Run: headless pygame with SDL's dummy video driver; simulated clock (each Clock.tick advances the game by its frame time, no real sleeping); random seed 0; keys injected as events and as key.get_pressed() state; no mouse input.
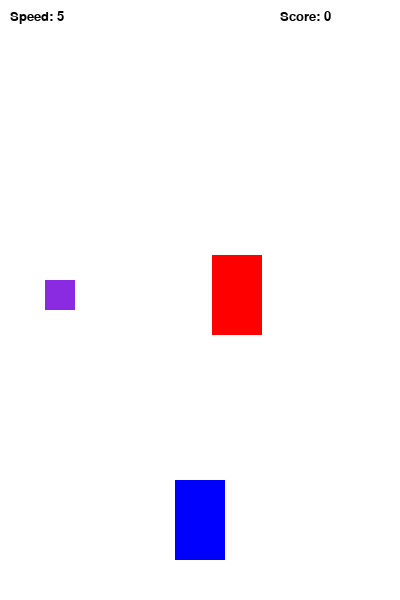
Frame 1 of 4 · flips 1–60 · no input
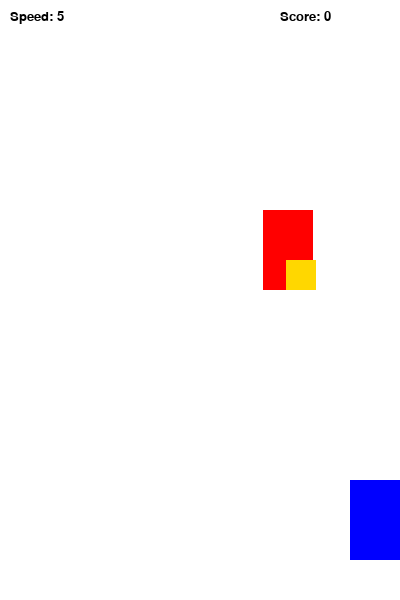
Frame 2 of 4 · flips 61–180 · tapped SPACE, RETURN · held RIGHT (→), D
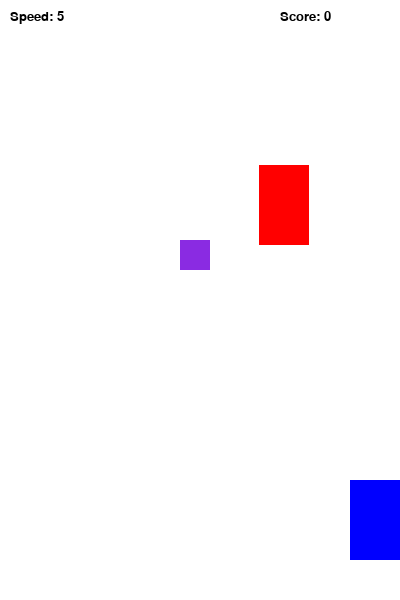
Frame 3 of 4 · flips 181–300 · held DOWN (↓), S
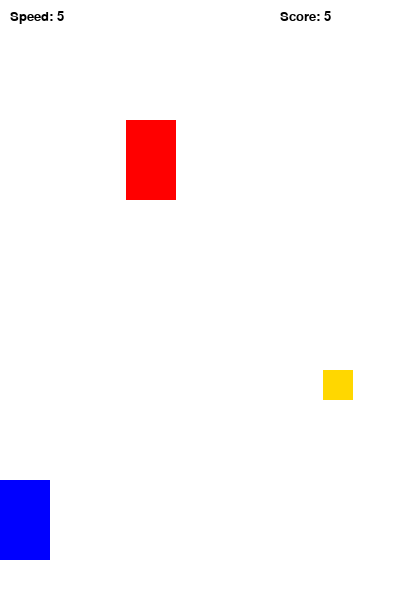
Frame 4 of 4 · flips 301–420 · held LEFT (←), A, UP (↑), W

The pygame program that drew these frames:

import pygame, random, sys

pygame.init()
SCREEN_WIDTH, SCREEN_HEIGHT = 400, 600
SPEED = 5
COIN_SCORE = 0

screen = pygame.display.set_mode((SCREEN_WIDTH, SCREEN_HEIGHT))
clock = pygame.time.Clock()
font = pygame.font.SysFont("Verdana", 20)

class Coin(pygame.sprite.Sprite):
    def __init__(self):
        super().__init__()
        self.spawn()
    def spawn(self):
        self.weight = random.choice([1, 1, 1, 5])
        self.image = pygame.Surface((30, 30))
        self.color = (255, 215, 0) if self.weight == 1 else (138, 43, 226)
        self.image.fill(self.color)
        self.rect = self.image.get_rect()
        self.rect.center = (random.randint(40, 360), 0)
    def move(self):
        self.rect.move_ip(0, SPEED)
        if self.rect.top > 600: self.spawn()

class Enemy(pygame.sprite.Sprite):
    def __init__(self):
        super().__init__()
        self.image = pygame.Surface((50, 80))
        self.image.fill((255, 0, 0))
        self.rect = self.image.get_rect()
        self.rect.center = (random.randint(40, 360), 0)
    def move(self):
        self.rect.move_ip(0, SPEED)
        if self.rect.top > 600:
            self.rect.top = 0
            self.rect.center = (random.randint(40, 360), 0)

class Player(pygame.sprite.Sprite):
    def __init__(self):
        super().__init__()
        self.image = pygame.Surface((50, 80))
        self.image.fill((0, 0, 255))
        self.rect = self.image.get_rect()
        self.rect.center = (200, 520)
    def move(self):
        keys = pygame.key.get_pressed()
        if keys[pygame.K_LEFT] and self.rect.left > 0: self.rect.move_ip(-5, 0)
        if keys[pygame.K_RIGHT] and self.rect.right < 400: self.rect.move_ip(5, 0)

P1, E1, C1 = Player(), Enemy(), Coin()
enemies, coins, all_sprites = pygame.sprite.Group(E1), pygame.sprite.Group(C1), pygame.sprite.Group(P1, E1, C1)

while True:
    for event in pygame.event.get():
        if event.type == pygame.QUIT: pygame.quit(); sys.exit()

    screen.fill((255, 255, 255))
    screen.blit(font.render(f"Score: {COIN_SCORE}", True, (0,0,0)), (280, 10))
    screen.blit(font.render(f"Speed: {SPEED}", True, (0,0,0)), (10, 10))

    for entity in all_sprites:
        screen.blit(entity.image, entity.rect)
        entity.move()

    if pygame.sprite.spritecollideany(P1, coins):
        COIN_SCORE += C1.weight
        if COIN_SCORE >= 10 and COIN_SCORE % 10 < 5: # Ускоряем каждые 10 очков
            SPEED += 1
        C1.spawn()

    if pygame.sprite.spritecollideany(P1, enemies): pygame.quit(); sys.exit()

    pygame.display.update()
    clock.tick(60)
